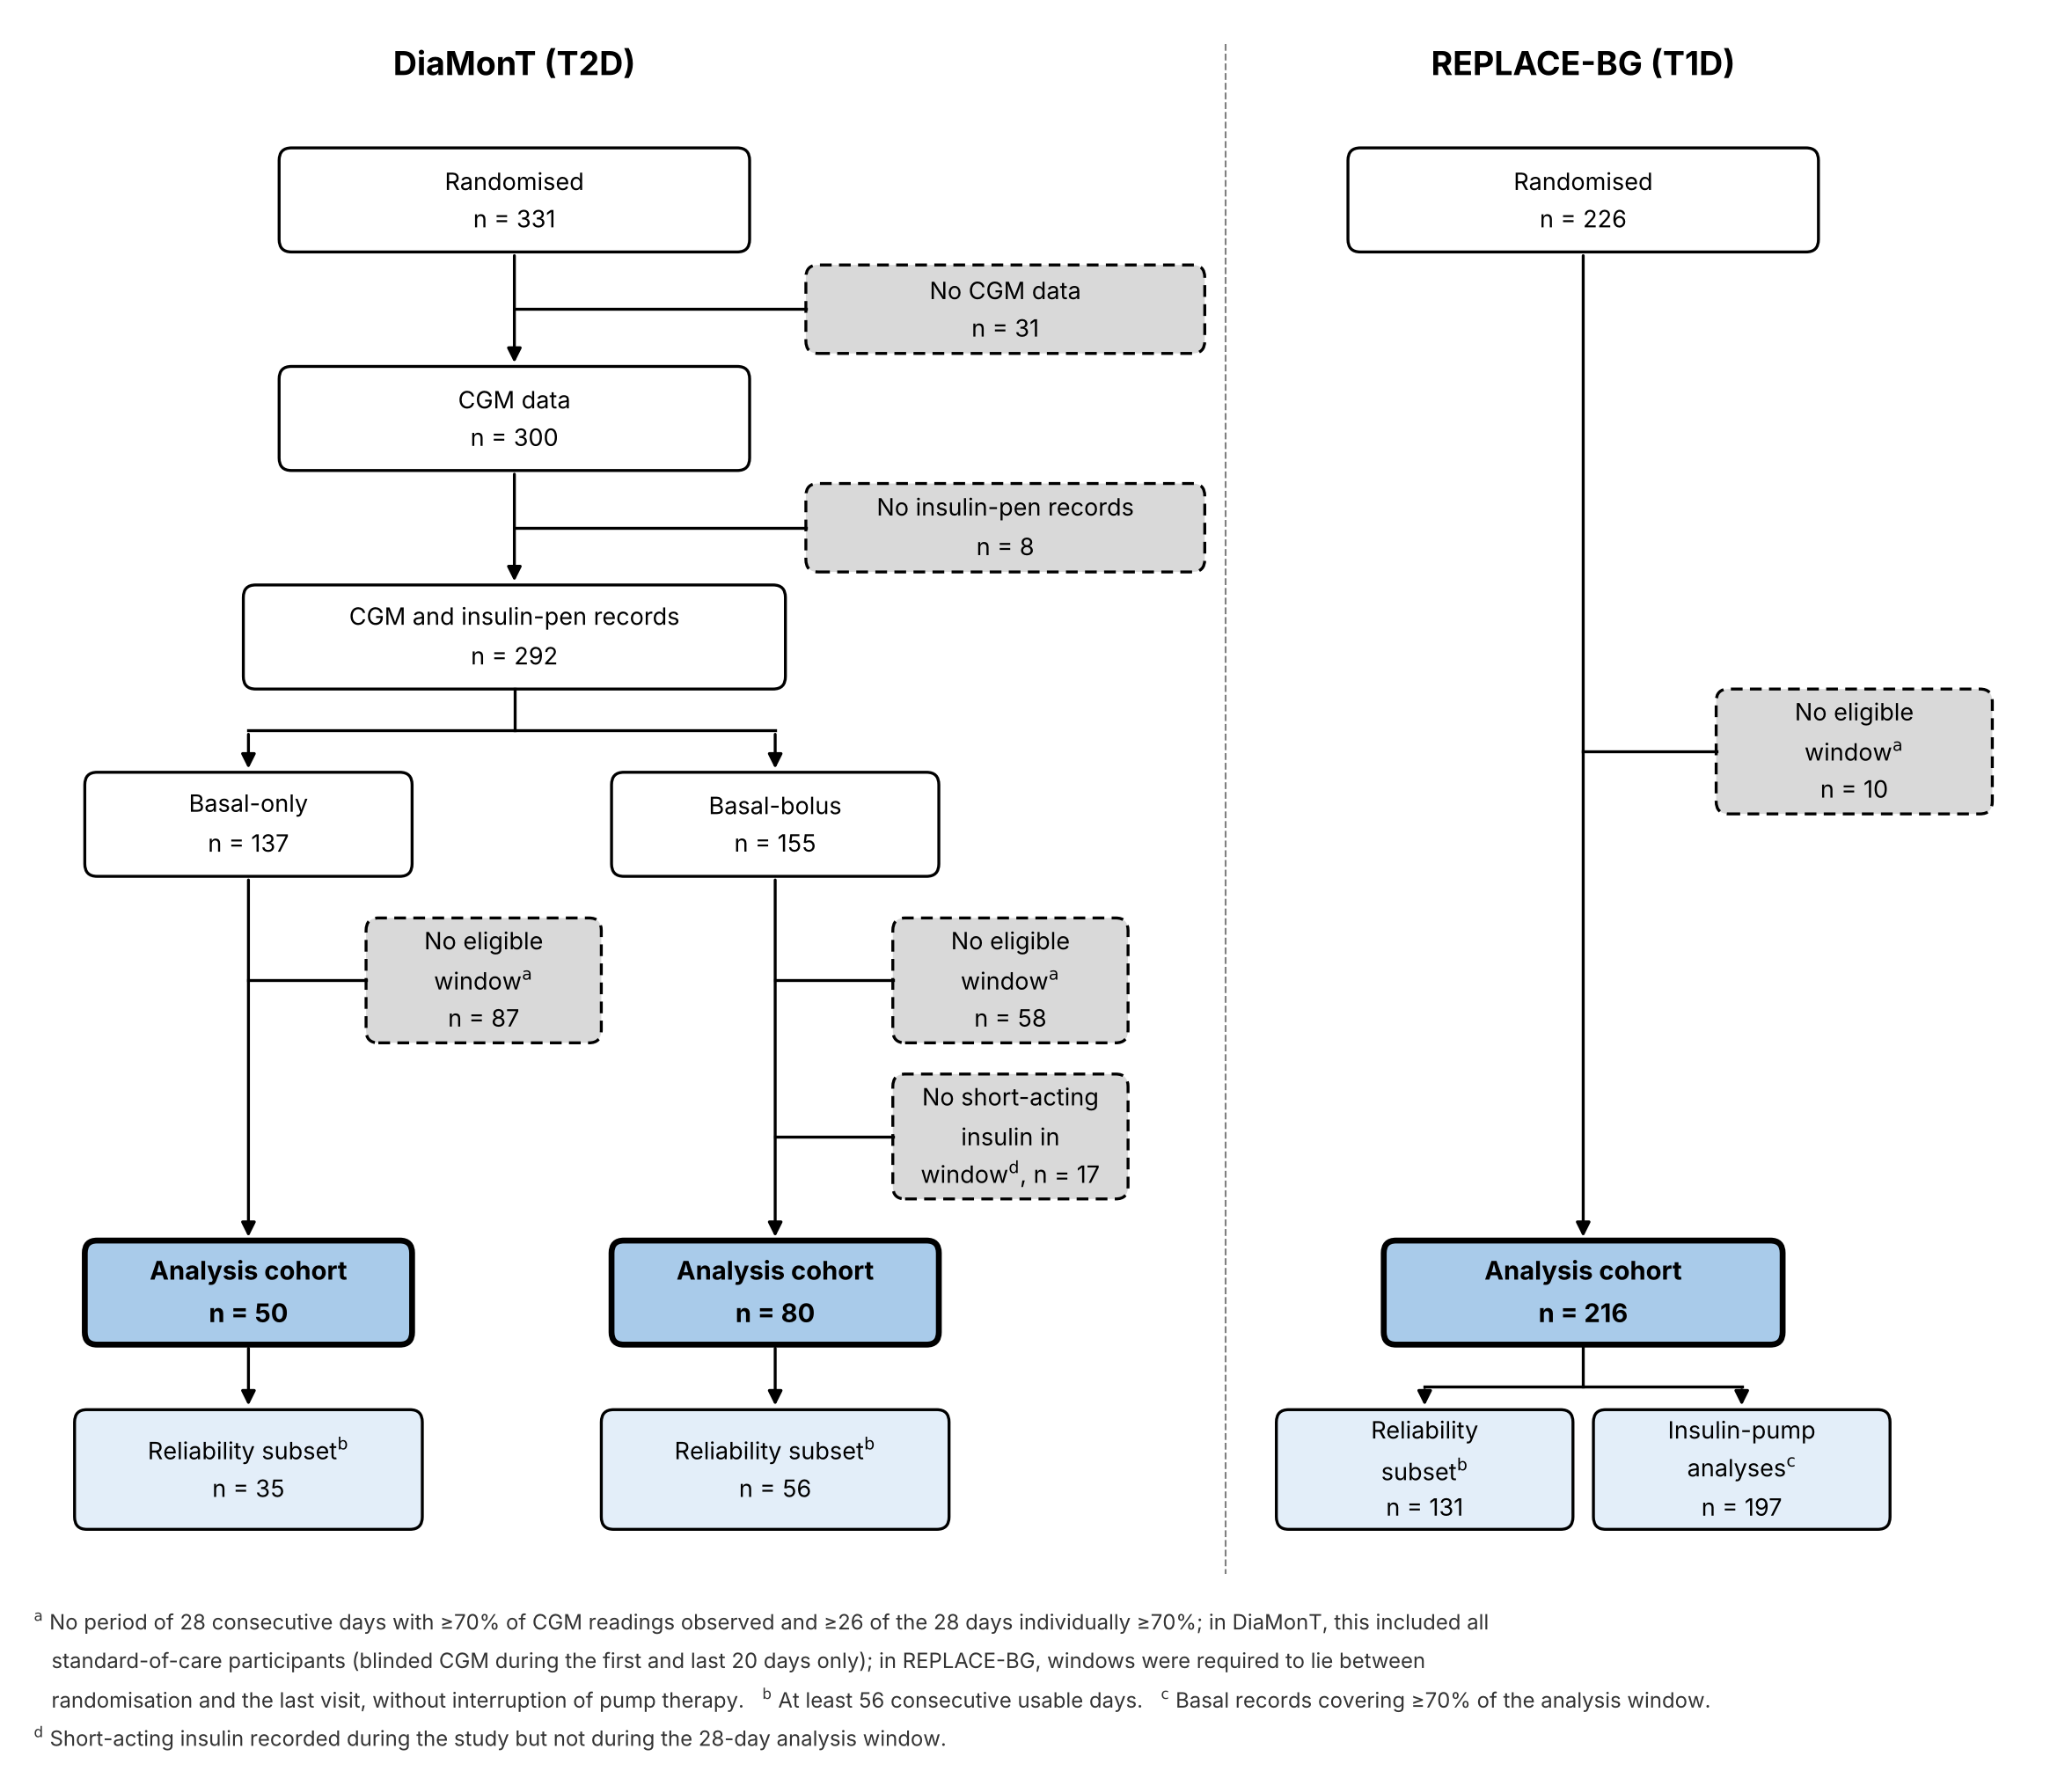

Generate this figure with Python:
import matplotlib.pyplot as plt
from matplotlib.patches import FancyBboxPatch

# Figure 1: participant flow, DiaMonT (T2D) and REPLACE-BG (T1D).
WHITE, GREY, COHORT, SUBSET = "white", "#d9d9d9", "#a9cbea", "#e3eef9"
FS = 13

fig, ax = plt.subplots(figsize=(20, 17))
ax.set_xlim(0, 20); ax.set_ylim(0.6, 17.2); ax.axis("off")

def box(x, y, w, h, text, color=WHITE, bold=False):
    # Border style as a second cue besides colour (colour-blind readers):
    # exclusions dashed, analysis cohorts thick, all other boxes thin and solid.
    ls, lw = "-", 1.6
    if color == GREY:
        ls = (0, (4, 2.5))
    elif color == COHORT:
        lw = 3.2
    ax.add_patch(FancyBboxPatch((x - w/2, y - h/2), w, h, boxstyle="round,pad=0,rounding_size=0.12",
                                fc=color, ec="black", lw=lw, ls=ls))
    ax.text(x, y, text, ha="center", va="center", fontsize=FS + (1 if bold else 0),
            fontweight="bold" if bold else "normal", linespacing=1.3)

def arrow(x, y0, y1):
    ax.annotate("", xy=(x, y1), xytext=(x, y0),
                arrowprops=dict(arrowstyle="-|>", lw=1.6, color="black", mutation_scale=16))

def line(x0, y0, x1, y1):
    ax.plot([x0, x1], [y0, y1], color="black", lw=1.6)

H = 1.0           # height of main boxes
y_rand, y_cgm, y_pen, y_reg = 15.4, 13.3, 11.2, 9.4
y_elig, y_short, y_coh, y_rel = 7.9, 6.4, 4.9, 3.2

# ---------------- DiaMonT ----------------
ax.text(4.9, 16.6, "DiaMonT (T2D)", ha="center", fontsize=18, fontweight="bold")
xm, xb, xbb = 4.9, 2.3, 7.45
box(xm, y_rand, 4.6, H, "Randomised\nn = 331")
box(9.7, 14.35, 3.9, 0.85, "No CGM data\nn = 31", GREY)
arrow(xm, y_rand - H/2, y_cgm + H/2); line(xm, 14.35, 9.7 - 1.95, 14.35)
box(xm, y_cgm, 4.6, H, "CGM data\nn = 300")
box(9.7, 12.25, 3.9, 0.85, "No insulin-pen records\nn = 8", GREY)
arrow(xm, y_cgm - H/2, y_pen + H/2); line(xm, 12.25, 9.7 - 1.95, 12.25)
box(xm, y_pen, 5.3, H, "CGM and insulin-pen records\nn = 292")
y_split = y_pen - H/2 - 0.4
line(xm, y_pen - H/2, xm, y_split); line(xb, y_split, xbb, y_split)
arrow(xb, y_split, y_reg + H/2); arrow(xbb, y_split, y_reg + H/2)
box(xb, y_reg, 3.2, H, "Basal-only\nn = 137")
box(xbb, y_reg, 3.2, H, "Basal-bolus\nn = 155")

# basal-only branch
arrow(xb, y_reg - H/2, y_coh + H/2)
box(4.6, y_elig, 2.3, 1.2, "No eligible\nwindow$^{\\mathrm{a}}$\nn = 87", GREY); line(xb, y_elig, 4.6 - 1.15, y_elig)
box(xb, y_coh, 3.2, H, "Analysis cohort\nn = 50", COHORT, bold=True)
arrow(xb, y_coh - H/2, y_rel + 0.58)
box(xb, y_rel, 3.4, 1.15, "Reliability subset$^{\\mathrm{b}}$\nn = 35", SUBSET)

# basal-bolus branch
arrow(xbb, y_reg - H/2, y_coh + H/2)
box(9.75, y_elig, 2.3, 1.2, "No eligible\nwindow$^{\\mathrm{a}}$\nn = 58", GREY); line(xbb, y_elig, 9.75 - 1.15, y_elig)
box(9.75, y_short, 2.3, 1.2, "No short-acting\ninsulin in\nwindow$^{\\mathrm{d}}$, n = 17", GREY); line(xbb, y_short, 9.75 - 1.15, y_short)
box(xbb, y_coh, 3.2, H, "Analysis cohort\nn = 80", COHORT, bold=True)
arrow(xbb, y_coh - H/2, y_rel + 0.58)
box(xbb, y_rel, 3.4, 1.15, "Reliability subset$^{\\mathrm{b}}$\nn = 56", SUBSET)

# divider
line(11.85, 16.9, 11.85, 2.2); ax.lines[-1].set_linestyle("--"); ax.lines[-1].set_color("grey"); ax.lines[-1].set_lw(1)

# ---------------- REPLACE-BG ----------------
xr = 15.35
ax.text(xr, 16.6, "REPLACE-BG (T1D)", ha="center", fontsize=18, fontweight="bold")
box(xr, y_rand, 4.6, H, "Randomised\nn = 226")
arrow(xr, y_rand - H/2, y_coh + H/2)
box(18.0, y_pen - 1.1, 2.7, 1.2, "No eligible\nwindow$^{\\mathrm{a}}$\nn = 10", GREY); line(xr, y_pen - 1.1, 18.0 - 1.35, y_pen - 1.1)
box(xr, y_coh, 3.9, H, "Analysis cohort\nn = 216", COHORT, bold=True)
y_s2 = y_coh - H/2 - 0.4
line(xr, y_coh - H/2, xr, y_s2); line(13.8, y_s2, 16.9, y_s2)
arrow(13.8, y_s2, y_rel + 0.58); arrow(16.9, y_s2, y_rel + 0.58)
box(13.8, y_rel, 2.9, 1.15, "Reliability\nsubset$^{\\mathrm{b}}$\nn = 131", SUBSET)
box(16.9, y_rel, 2.9, 1.15, "Insulin-pump\nanalyses$^{\\mathrm{c}}$\nn = 197", SUBSET)

# ---------------- footnotes ----------------
foot = ("$^{\\mathrm{a}}$ No period of 28 consecutive days with ≥70% of CGM readings observed and ≥26 of the 28 days individually ≥70%; in DiaMonT, this included all\n"
        "   standard-of-care participants (blinded CGM during the first and last 20 days only); in REPLACE-BG, windows were required to lie between\n"
        "   randomisation and the last visit, without interruption of pump therapy.   $^{\\mathrm{b}}$ At least 56 consecutive usable days.   "
        "$^{\\mathrm{c}}$ Basal records covering ≥70% of the analysis window.\n"
        "$^{\\mathrm{d}}$ Short-acting insulin recorded during the study but not during the 28-day analysis window.")
ax.text(0.2, 1.9, foot, ha="left", va="top", fontsize=11.5, color="#333333", linespacing=1.5)

fig.savefig("figure_flowchart.png", dpi=150, bbox_inches="tight")
print("Saved figure_flowchart.png")
